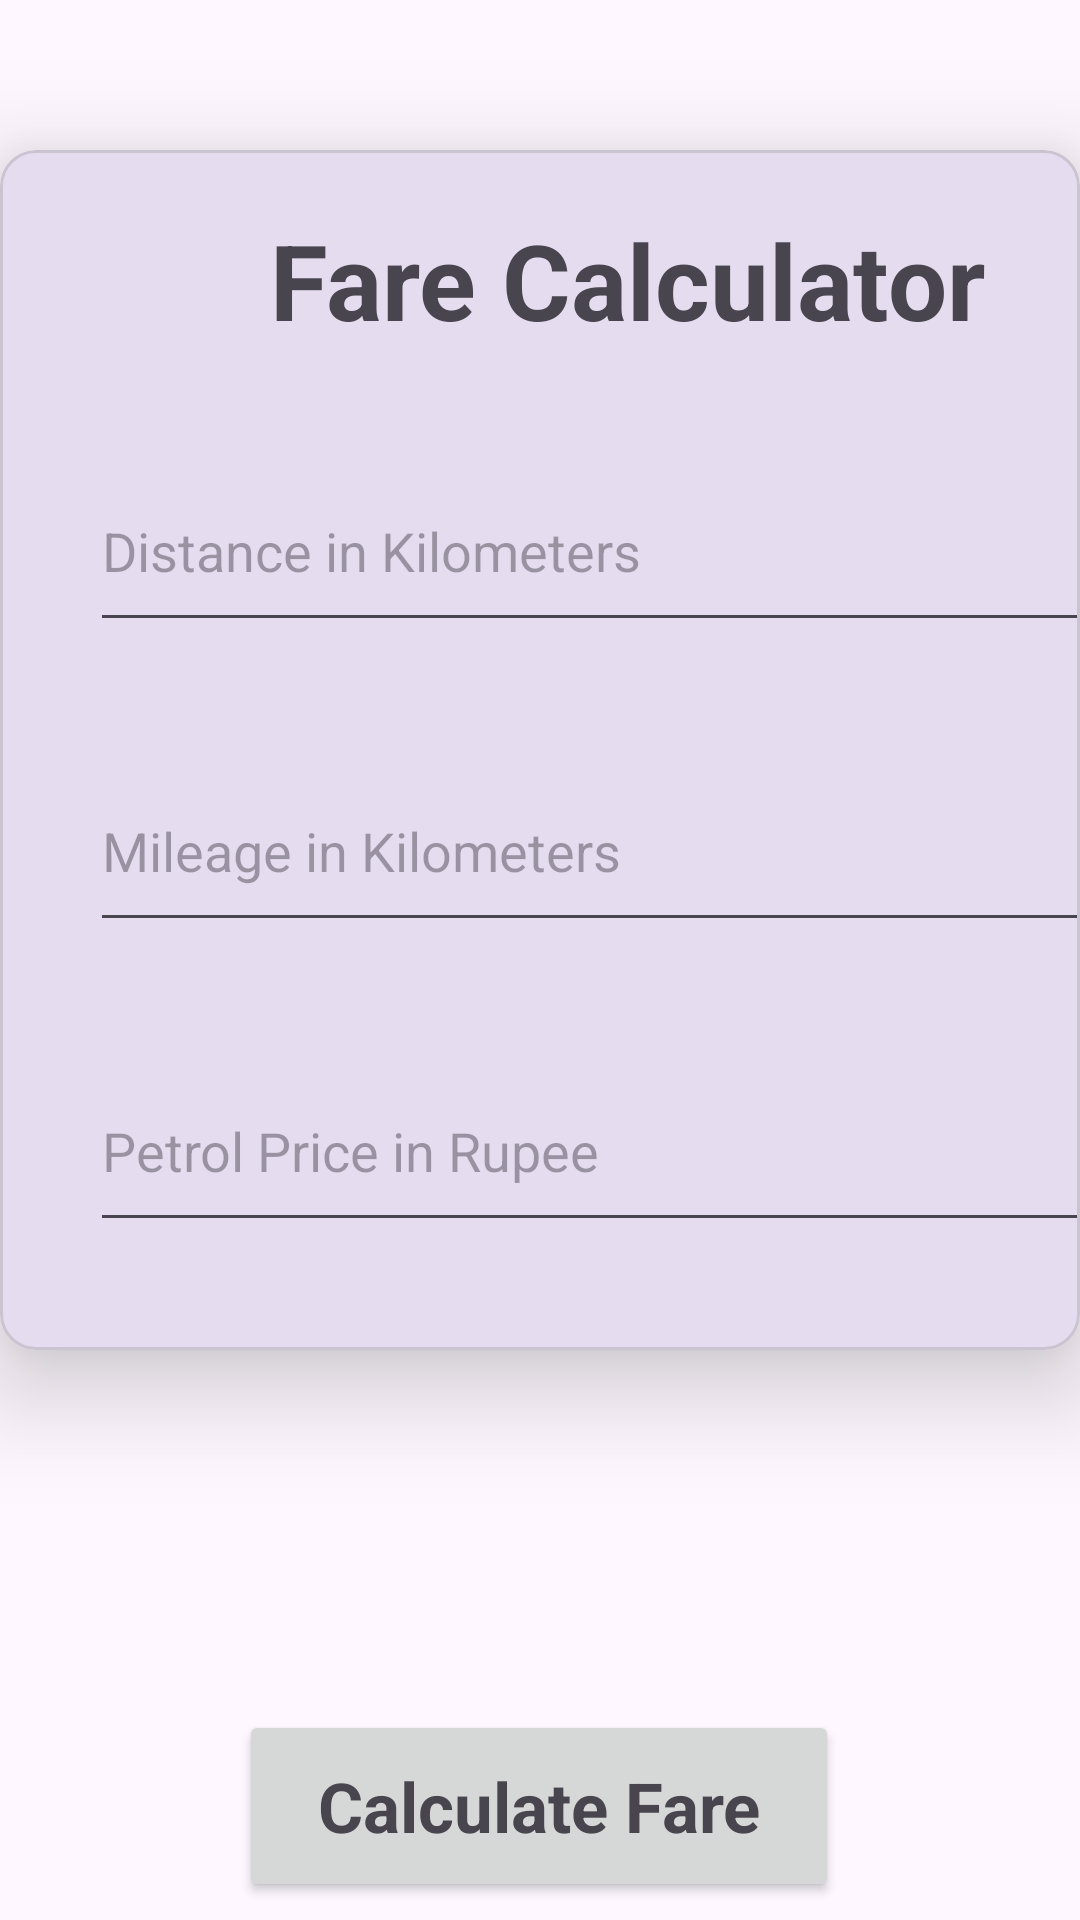

Produce the Android XML layout that renders to this screen, including the resource entries it uses.
<!-- AndroidManifest.xml: application theme Theme.MAD_Assignment2_20012011082 -->
<!-- res/layout/activity_second.xml -->
<?xml version="1.0" encoding="utf-8"?>
<androidx.constraintlayout.widget.ConstraintLayout xmlns:android="http://schemas.android.com/apk/res/android"
    xmlns:app="http://schemas.android.com/apk/res-auto"
    xmlns:tools="http://schemas.android.com/tools"
    android:layout_width="match_parent"
    android:layout_height="match_parent"
    tools:context=".Second">

    <com.google.android.material.card.MaterialCardView
        android:id="@+id/materialCardView"
        android:layout_width="match_parent"
        android:layout_height="400dp"
        app:layout_constraintEnd_toEndOf="parent"
        app:layout_constraintTop_toTopOf="parent"
        app:cardElevation="20dp"
        android:layout_marginTop="50dp">

        <TextView
            android:layout_width="wrap_content"
            android:layout_height="wrap_content"
            android:text="Fare Calculator"
            android:textStyle="bold"
            android:textSize="35dp"
            android:layout_marginLeft="90dp"
            android:layout_marginTop="20dp">

        </TextView>

        <EditText
            android:id="@+id/Kilometers"
            android:layout_width="350dp"
            android:layout_height="64dp"
            android:layout_marginTop="100dp"
            android:layout_marginLeft="30dp"
            android:hint="@string/distance_in_kilometers"
            android:importantForAutofill="no"
            android:inputType="numberDecimal"
            android:textAppearance="@style/TextAppearance.AppCompat.Medium"
            tools:ignore="TextContrastCheck" />

        <EditText
            android:id="@+id/Mileage"
            android:layout_width="350dp"
            android:layout_height="64dp"
            android:layout_marginLeft="30dp"
            android:layout_marginTop="200dp"
            android:hint="@string/mileage_in_kilometers"
            android:importantForAutofill="no"
            android:inputType="numberDecimal"
            android:textAppearance="@style/TextAppearance.AppCompat.Medium"
            tools:ignore="TextContrastCheck" />

        <EditText
            android:id="@+id/Price"
            android:layout_width="350dp"
            android:layout_height="64dp"
            android:layout_marginLeft="30dp"
            android:layout_marginTop="300dp"
            android:hint="@string/petrol_price_in_rupee"
            android:importantForAutofill="no"
            android:inputType="numberDecimal"
            android:textAppearance="@style/TextAppearance.AppCompat.Medium"
            tools:ignore="TextContrastCheck" />

    </com.google.android.material.card.MaterialCardView>


    <Button
        android:id="@+id/Calculate"
        android:layout_width="200dp"
        android:layout_height="64dp"
        android:layout_marginTop="30dp"
        android:text="@string/calculate_fare"
        android:textAppearance="@style/TextAppearance.AppCompat.Medium"
        android:textSize="23dp"
        android:textStyle="bold"
        app:layout_constraintEnd_toEndOf="parent"
        app:layout_constraintHorizontal_bias="0.497"
        app:layout_constraintStart_toStartOf="parent"
        app:layout_constraintTop_toBottomOf="@+id/Fare"
        tools:text="Calculate Fare" />

    <TextView
        android:id="@+id/Fare"
        android:layout_width="300dp"
        android:layout_height="40dp"
        android:layout_marginStart="90dp"
        android:layout_marginTop="50dp"
        android:textAppearance="@style/TextAppearance.AppCompat.Medium"
        android:textSize="25dp"
        android:textStyle="bold"
        app:layout_constraintEnd_toEndOf="parent"
        app:layout_constraintStart_toStartOf="parent"
        app:layout_constraintTop_toBottomOf="@+id/materialCardView"
        tools:text="Fare: " />
</androidx.constraintlayout.widget.ConstraintLayout>
<!-- resources referenced by this layout -->
<resources>
  <string name="calculate_fare">Calculate Fare</string>
  <string name="distance_in_kilometers">Distance in Kilometers</string>
  <string name="mileage_in_kilometers">Mileage in Kilometers</string>
  <string name="petrol_price_in_rupee">Petrol Price in Rupee</string>
  <style name="Theme.MAD_Assignment2_20012011082" parent="Base.Theme.MAD_Assignment2_20012011082" />
  <style name="Base.Theme.MAD_Assignment2_20012011082" parent="Theme.Material3.DayNight.NoActionBar">
          
          
      </style>
</resources>
